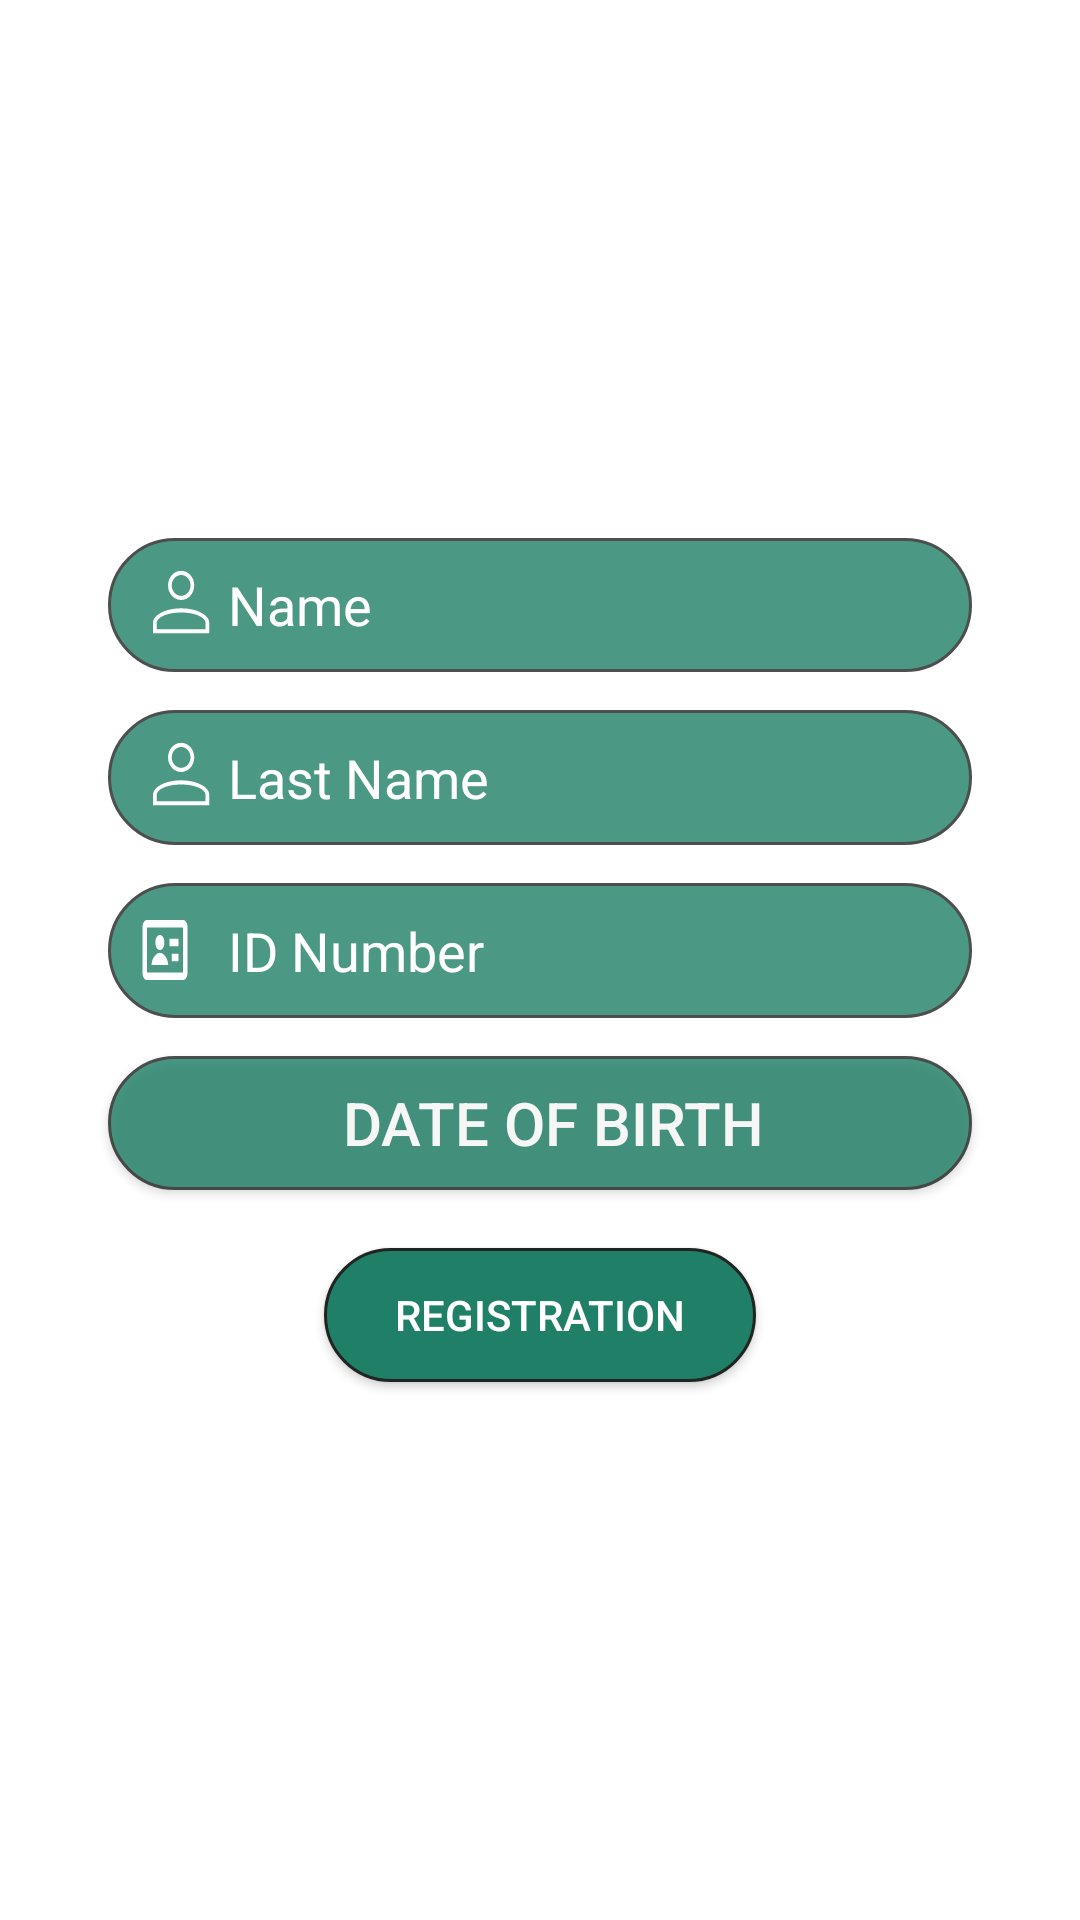

Layout XML and referenced resources for this Android screen:
<!-- AndroidManifest.xml: application theme Theme.TicketSystem -->
<!-- res/layout/activity_registration.xml -->
<?xml version="1.0" encoding="utf-8"?>
<androidx.constraintlayout.widget.ConstraintLayout xmlns:android="http://schemas.android.com/apk/res/android"
    xmlns:app="http://schemas.android.com/apk/res-auto"
    xmlns:tools="http://schemas.android.com/tools"
    android:layout_width="match_parent"
    android:layout_height="match_parent"
    tools:context=".Registration">
    <EditText
        android:id="@+id/user_name"
        android:layout_width="0dp"
        android:layout_height="0dp"
        android:alpha="0.8"
        android:background="@drawable/rounded_background"
        android:drawableStart="@drawable/profile"
        android:hint="Name"
        android:textColorHint="#fff"
        android:paddingLeft="10dp"
        app:layout_constraintBottom_toTopOf="@+id/guideline26"
        app:layout_constraintEnd_toStartOf="@+id/guideline20"
        app:layout_constraintStart_toStartOf="@+id/guideline19"
        app:layout_constraintTop_toTopOf="@+id/guideline25">

    </EditText>

    <EditText
        android:id="@+id/last_name"
        android:layout_width="0dp"
        android:layout_height="0dp"
        android:alpha="0.8"
        android:background="@drawable/rounded_background"
        android:drawableStart="@drawable/profile"
        android:hint="Last Name"
        android:textColorHint="#fff"
        android:paddingLeft="10dp"
        app:layout_constraintBottom_toTopOf="@+id/guideline28"
        app:layout_constraintEnd_toStartOf="@+id/guideline20"
        app:layout_constraintStart_toStartOf="@+id/guideline19"
        app:layout_constraintTop_toTopOf="@+id/guideline27">

    </EditText>
    <EditText
        android:id="@+id/nhi_number"
        android:layout_width="0dp"
        android:layout_height="0dp"
        android:alpha="0.8"
        android:inputType="number"
        android:background="@drawable/rounded_background"
        android:drawableStart="@drawable/ic_id"
        android:hint="ID Number"
        android:paddingLeft="10dp"
        android:textColorHint="#fff"
        app:layout_constraintBottom_toTopOf="@+id/guideline30"
        app:layout_constraintEnd_toStartOf="@+id/guideline20"
        app:layout_constraintStart_toStartOf="@+id/guideline19"
        app:layout_constraintTop_toTopOf="@+id/guideline29">

    </EditText>
    <androidx.appcompat.widget.AppCompatButton
        android:onClick="openDatePicker"
        android:paddingLeft="10dp"
        android:id="@+id/datePickerButton"
        android:alpha="0.8"
        android:layout_width="0dp"
        android:layout_height="0dp"
        android:background="@drawable/rounded_background"
        android:text="Date Of Birth"
        android:textColor="#ffff"
        android:textSize="20sp"
        app:layout_constraintBottom_toTopOf="@+id/guideline32"
        app:layout_constraintEnd_toStartOf="@+id/guideline20"
        app:layout_constraintStart_toStartOf="@+id/guideline19"
        app:layout_constraintTop_toTopOf="@+id/guideline31">

    </androidx.appcompat.widget.AppCompatButton>


    <androidx.appcompat.widget.AppCompatButton
        android:id="@+id/registration"
        android:layout_width="0dp"
        android:layout_height="0dp"
        android:alpha="1"
        android:background="@drawable/rounded_background"
        android:text="Registration"
        android:textColor="#fff"
        app:layout_constraintBottom_toTopOf="@+id/guideline34"
        app:layout_constraintEnd_toStartOf="@+id/guideline40"
        app:layout_constraintStart_toStartOf="@+id/guideline39"
        app:layout_constraintTop_toTopOf="@+id/guideline33">
    </androidx.appcompat.widget.AppCompatButton>





    <androidx.constraintlayout.widget.Guideline
        android:id="@+id/guideline19"
        android:layout_width="wrap_content"
        android:layout_height="wrap_content"
        android:orientation="vertical"
        app:layout_constraintGuide_percent="0.10" />

    <androidx.constraintlayout.widget.Guideline
        android:id="@+id/guideline20"
        android:layout_width="wrap_content"
        android:layout_height="wrap_content"
        android:orientation="vertical"
        app:layout_constraintGuide_percent="0.9" />

    <androidx.constraintlayout.widget.Guideline
        android:id="@+id/guideline21"
        android:layout_width="wrap_content"
        android:layout_height="wrap_content"
        android:orientation="horizontal"
        app:layout_constraintGuide_percent="0.1" />

    <androidx.constraintlayout.widget.Guideline
        android:id="@+id/guideline22"
        android:layout_width="wrap_content"
        android:layout_height="wrap_content"
        android:orientation="horizontal"
        app:layout_constraintGuide_percent="0.17" />

    <androidx.constraintlayout.widget.Guideline
        android:id="@+id/guideline23"
        android:layout_width="wrap_content"
        android:layout_height="wrap_content"
        android:orientation="horizontal"
        app:layout_constraintGuide_percent="0.19" />

    <androidx.constraintlayout.widget.Guideline
        android:id="@+id/guideline24"
        android:layout_width="wrap_content"
        android:layout_height="wrap_content"
        android:orientation="horizontal"
        app:layout_constraintGuide_percent="0.26" />

    <androidx.constraintlayout.widget.Guideline
        android:id="@+id/guideline25"
        android:layout_width="wrap_content"
        android:layout_height="wrap_content"
        android:orientation="horizontal"
        app:layout_constraintGuide_percent="0.28" />

    <androidx.constraintlayout.widget.Guideline
        android:id="@+id/guideline26"
        android:layout_width="wrap_content"
        android:layout_height="wrap_content"
        android:orientation="horizontal"
        app:layout_constraintGuide_percent="0.35" />

    <androidx.constraintlayout.widget.Guideline
        android:id="@+id/guideline27"
        android:layout_width="wrap_content"
        android:layout_height="wrap_content"
        android:orientation="horizontal"
        app:layout_constraintGuide_percent="0.37" />

    <androidx.constraintlayout.widget.Guideline
        android:id="@+id/guideline28"
        android:layout_width="wrap_content"
        android:layout_height="wrap_content"
        android:orientation="horizontal"
        app:layout_constraintGuide_percent="0.44" />

    <androidx.constraintlayout.widget.Guideline
        android:id="@+id/guideline29"
        android:layout_width="wrap_content"
        android:layout_height="wrap_content"
        android:orientation="horizontal"
        app:layout_constraintGuide_percent="0.46" />

    <androidx.constraintlayout.widget.Guideline
        android:id="@+id/guideline30"
        android:layout_width="wrap_content"
        android:layout_height="wrap_content"
        android:orientation="horizontal"
        app:layout_constraintGuide_percent="0.53" />

    <androidx.constraintlayout.widget.Guideline
        android:id="@+id/guideline31"
        android:layout_width="wrap_content"
        android:layout_height="wrap_content"
        android:orientation="horizontal"
        app:layout_constraintGuide_percent="0.55" />

    <androidx.constraintlayout.widget.Guideline
        android:id="@+id/guideline32"
        android:layout_width="wrap_content"
        android:layout_height="wrap_content"
        android:orientation="horizontal"
        app:layout_constraintGuide_percent="0.62" />

    <androidx.constraintlayout.widget.Guideline
        android:id="@+id/guideline33"
        android:layout_width="wrap_content"
        android:layout_height="wrap_content"
        android:orientation="horizontal"
        app:layout_constraintGuide_percent="0.65" />

    <androidx.constraintlayout.widget.Guideline
        android:id="@+id/guideline34"
        android:layout_width="wrap_content"
        android:layout_height="wrap_content"
        android:orientation="horizontal"
        app:layout_constraintGuide_percent="0.72" />

    <androidx.constraintlayout.widget.Guideline
        android:id="@+id/guideline35"
        android:layout_width="wrap_content"
        android:layout_height="wrap_content"
        android:orientation="horizontal"
        app:layout_constraintGuide_percent="0.74" />

    <androidx.constraintlayout.widget.Guideline
        android:id="@+id/guideline36"
        android:layout_width="wrap_content"
        android:layout_height="wrap_content"
        android:orientation="horizontal"
        app:layout_constraintGuide_percent="0.81" />

    <androidx.constraintlayout.widget.Guideline
        android:id="@+id/guideline37"
        android:layout_width="wrap_content"
        android:layout_height="wrap_content"
        android:orientation="horizontal"
        app:layout_constraintGuide_percent="0.86" />

    <androidx.constraintlayout.widget.Guideline
        android:id="@+id/guideline38"
        android:layout_width="wrap_content"
        android:layout_height="wrap_content"
        android:orientation="horizontal"
        app:layout_constraintGuide_percent="0.93" />

    <androidx.constraintlayout.widget.Guideline
        android:id="@+id/guideline39"
        android:layout_width="wrap_content"
        android:layout_height="wrap_content"
        android:orientation="vertical"
        app:layout_constraintGuide_percent="0.3" />
    <androidx.constraintlayout.widget.Guideline
        android:id="@+id/guideline40"
        android:layout_width="wrap_content"
        android:layout_height="wrap_content"
        android:orientation="vertical"
        app:layout_constraintGuide_percent="0.7" />

</androidx.constraintlayout.widget.ConstraintLayout>
<!-- resources referenced by this layout -->
<resources>
  <!-- drawable ic_id (drawable) -->
  <vector xmlns:android="http://schemas.android.com/apk/res/android"
      android:width="30dp"
      android:height="30dp"
      android:viewportWidth="40"
      android:viewportHeight="24">
      <path
          android:pathData="M20,20H4C3.4863,20.0154 2.9874,19.8266 2.6126,19.475C2.2378,19.1234 2.0175,18.6376 2,18.124V5.875C2.0175,5.3614 2.2378,4.8758 2.6127,4.5243C2.9875,4.1729 3.4864,3.9843 4,4H20C20.5136,3.9843 21.0125,4.1729 21.3873,4.5243C21.7622,4.8758 21.9825,5.3614 22,5.875V18.125C21.9822,18.6384 21.7619,19.124 21.3871,19.4753C21.0123,19.8267 20.5135,20.0154 20,20ZM4,6V17.989L20,18V6.011L4,6ZM13.43,16H6C6.0735,15.172 6.4653,14.4049 7.093,13.86C7.7918,13.1667 8.7308,12.7692 9.715,12.75C10.699,12.77 11.638,13.167 12.337,13.86C12.9645,14.405 13.3563,15.1721 13.43,16ZM18,15H15V13H18V15ZM9.715,12C9.4499,12.0092 9.1857,11.9638 8.9389,11.8665C8.692,11.7693 8.4679,11.6223 8.2803,11.4347C8.0927,11.2471 7.9457,11.0229 7.8485,10.7761C7.7512,10.5293 7.7058,10.2651 7.715,10C7.7059,9.7349 7.7515,9.4708 7.8488,9.224C7.9461,8.9773 8.0931,8.7532 8.2806,8.5656C8.4682,8.378 8.6923,8.2311 8.939,8.1337C9.1858,8.0365 9.4499,7.9909 9.715,8C9.9801,7.9909 10.2442,8.0365 10.491,8.1337C10.7377,8.2311 10.9618,8.378 11.1494,8.5656C11.3369,8.7532 11.4839,8.9773 11.5812,9.224C11.6785,9.4708 11.7241,9.7349 11.715,10C11.7242,10.2651 11.6788,10.5293 11.5815,10.7761C11.4843,11.0229 11.3373,11.2471 11.1497,11.4347C10.9621,11.6223 10.738,11.7693 10.4911,11.8665C10.2443,11.9638 9.9801,12.0092 9.715,12V12ZM18,11H14V9H18V11Z"
          android:fillColor="#ffffff"/>
  </vector>
  <!-- drawable profile (drawable) -->
  <vector android:height="30dp" android:viewportHeight="45"
      android:viewportWidth="50" android:width="30dp" xmlns:android="http://schemas.android.com/apk/res/android">
      <path android:fillColor="#ffffff" android:pathData="M23.9585,24.1667C32.5877,24.1667 39.5835,27.4313 39.5835,31.4584V36.6667H8.3335V31.4584C8.3335,27.4313 15.3293,24.1667 23.9585,24.1667ZM37.5002,31.4584C37.5002,28.5834 31.4377,26.25 23.9585,26.25C16.4793,26.25 10.4168,28.5834 10.4168,31.4584V34.5834H37.5002V31.4584ZM23.9585,5.4167C25.8924,5.4167 27.747,6.1849 29.1145,7.5524C30.4819,8.9198 31.2502,10.7745 31.2502,12.7084C31.2502,14.6422 30.4819,16.4969 29.1145,17.8643C27.747,19.2318 25.8924,20 23.9585,20C22.0246,20 20.17,19.2318 18.8025,17.8643C17.4351,16.4969 16.6668,14.6422 16.6668,12.7084C16.6668,10.7745 17.4351,8.9198 18.8025,7.5524C20.17,6.1849 22.0246,5.4167 23.9585,5.4167ZM23.9585,7.5C22.5772,7.5 21.2524,8.0487 20.2756,9.0255C19.2989,10.0023 18.7502,11.327 18.7502,12.7084C18.7502,14.0897 19.2989,15.4144 20.2756,16.3912C21.2524,17.368 22.5772,17.9167 23.9585,17.9167C25.3398,17.9167 26.6646,17.368 27.6413,16.3912C28.6181,15.4144 29.1668,14.0897 29.1668,12.7084C29.1668,11.327 28.6181,10.0023 27.6413,9.0255C26.6646,8.0487 25.3398,7.5 23.9585,7.5Z"/>
  </vector>
  <!-- drawable rounded_background (drawable) -->
  <?xml version="1.0" encoding="utf-8"?>
  <shape xmlns:android="http://schemas.android.com/apk/res/android" >
      <stroke
          android:width="1dp"
          android:color="#202423" />
  
      <solid android:color="#1F8067" />
  
      <padding
          android:left="1dp"
          android:right="1dp"
          android:bottom="1dp"
          android:top="1dp" />
  
      <corners android:radius="100dp" />
  </shape>
  <style name="Theme.TicketSystem" parent="Theme.MaterialComponents.DayNight.DarkActionBar">
          
          <item name="colorPrimary">@color/purple_500</item>
          <item name="colorPrimaryVariant">@color/purple_700</item>
          <item name="colorOnPrimary">@color/white</item>
          
          <item name="colorSecondary">@color/teal_200</item>
          <item name="colorSecondaryVariant">@color/teal_700</item>
          <item name="colorOnSecondary">@color/black</item>
          
          <item name="android:statusBarColor" tools:targetApi="l">?attr/colorPrimaryVariant</item>
          
      </style>
  <!-- not gathered from this repository: default colours our renderer supplied (Android Studio template values) -->
  <color name="purple_500">#FF6200EE</color>
  <color name="purple_700">#FF3700B3</color>
  <color name="teal_200">#FF03DAC5</color>
  <color name="teal_700">#FF018786</color>
  <color name="black">#FF000000</color>
  <color name="white">#FFFFFFFF</color>
</resources>
